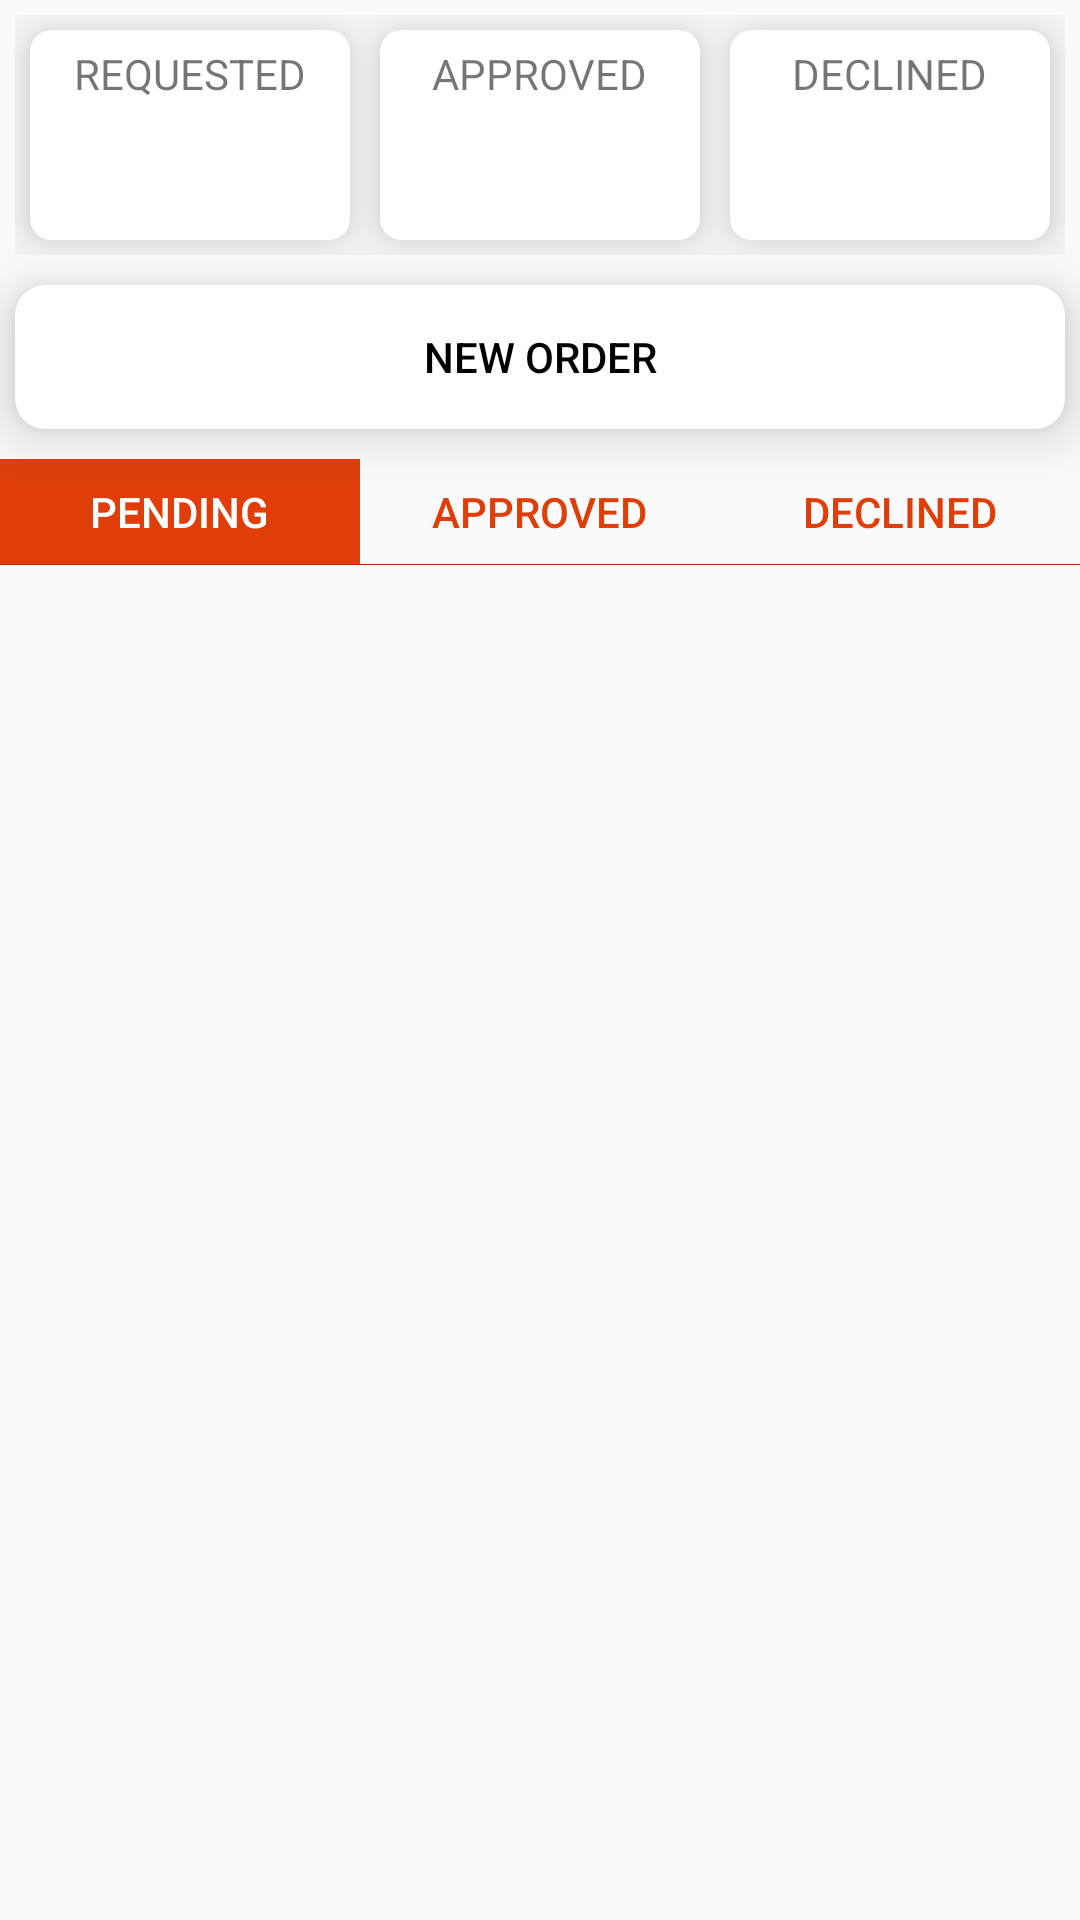

The Android layout XML behind this screen, and the referenced resources:
<!-- AndroidManifest.xml: application theme Theme.Ism -->
<!-- res/layout/activity_cashier.xml -->
<?xml version="1.0" encoding="utf-8"?>
<LinearLayout xmlns:android="http://schemas.android.com/apk/res/android"
    xmlns:app="http://schemas.android.com/apk/res-auto"
    xmlns:tools="http://schemas.android.com/tools"
    android:layout_width="match_parent"
    android:layout_height="match_parent"
    android:orientation="vertical"
    tools:context=".cashier.Cashier">


    <LinearLayout
        android:layout_width="match_parent"
        android:layout_height="80dp"
        android:layout_margin="5dp"
        android:orientation="horizontal">

        <androidx.cardview.widget.CardView
            android:layout_width="0dp"
            android:layout_height="match_parent"
            android:layout_margin="5dp"
            android:layout_weight=".5"
            app:cardCornerRadius="7dp"
            android:onClick="requested"
            app:cardElevation="10dp">

            <RelativeLayout
                android:layout_width="match_parent"
                android:onClick="requested"
                android:layout_height="match_parent">

                <TextView
                    android:layout_width="wrap_content"
                    android:layout_height="wrap_content"
                    android:layout_alignParentTop="true"
                    android:layout_centerHorizontal="true"
                    android:onClick="requested"
                    android:layout_marginTop="5dp"
                    android:text="requested"
                    android:textAllCaps="true" />

                <TextView
                    android:id="@+id/pending"
                    android:layout_width="wrap_content"
                    android:layout_height="wrap_content"
                    android:layout_centerInParent="true"
                    android:gravity="center"
                    android:onClick="requested"
                    android:textColor="#020202"
                    android:textSize="23sp"
                    android:textStyle="bold" />
                <TextView
                    android:layout_width="wrap_content"
                    android:layout_height="wrap_content"
                    android:layout_below="@id/pending"
                    android:onClick="requested"
                    android:layout_centerHorizontal="true"
                    android:id="@+id/requested_amount"/>
            </RelativeLayout>
        </androidx.cardview.widget.CardView>

        <androidx.cardview.widget.CardView
            android:layout_width="0dp"
            android:layout_height="match_parent"
            android:layout_margin="5dp"
            android:layout_weight=".5"
            app:cardCornerRadius="7dp"
            android:onClick="approved"
            app:cardElevation="10dp">

            <RelativeLayout
                android:layout_width="match_parent"
                android:onClick="approved"
                android:layout_height="match_parent">

                <TextView
                    android:layout_width="wrap_content"
                    android:layout_height="wrap_content"
                    android:layout_alignParentTop="true"
                    android:layout_centerHorizontal="true"
                    android:onClick="approved"
                    android:layout_marginTop="5dp"
                    android:text="approved"
                    android:textAllCaps="true" />

                <TextView
                    android:id="@+id/finished"
                    android:layout_width="wrap_content"
                    android:layout_height="wrap_content"
                    android:layout_centerInParent="true"
                    android:gravity="center"
                    android:onClick="approved"
                    android:textColor="#25830B"
                    android:textSize="23sp"
                    android:textStyle="bold" />
                <TextView
                    android:layout_width="wrap_content"
                    android:layout_height="wrap_content"
                    android:onClick="approved"
                    android:layout_below="@id/finished"
                    android:layout_centerHorizontal="true"
                    android:id="@+id/approved_amount"/>
            </RelativeLayout>
        </androidx.cardview.widget.CardView>

        <androidx.cardview.widget.CardView
            android:layout_width="0dp"
            android:layout_height="match_parent"
            android:layout_margin="5dp"
            android:layout_weight=".5"
            app:cardCornerRadius="7dp"
            android:onClick="approved"
            app:cardElevation="10dp">

            <RelativeLayout
                android:layout_width="match_parent"
                android:onClick="declined"
                android:layout_height="match_parent">

                <TextView
                    android:layout_width="wrap_content"
                    android:layout_height="wrap_content"
                    android:layout_alignParentTop="true"
                    android:layout_centerHorizontal="true"
                    android:onClick="declined"
                    android:layout_marginTop="5dp"
                    android:text="declined"
                    android:textAllCaps="true" />

                <TextView
                    android:id="@+id/declined"
                    android:layout_width="wrap_content"
                    android:layout_height="wrap_content"
                    android:layout_centerInParent="true"
                    android:gravity="center"
                    android:onClick="declined"
                    android:textColor="#CF1515"
                    android:textSize="23sp"
                    android:textStyle="bold" />
                <TextView
                    android:layout_width="wrap_content"
                    android:layout_height="wrap_content"
                    android:onClick="declined"
                    android:layout_below="@id/declined"
                    android:layout_centerHorizontal="true"
                    android:id="@+id/declined_amount"/>
            </RelativeLayout>
        </androidx.cardview.widget.CardView>
    </LinearLayout>
    <androidx.cardview.widget.CardView
        android:layout_width="match_parent"
        android:layout_height="wrap_content"
        android:layout_margin="5dp"
        app:cardCornerRadius="10dp"
        android:id="@+id/card"
        app:cardElevation="10dp">

        <Button
            android:id="@+id/new_order"
            android:layout_width="match_parent"
            android:layout_height="wrap_content"
            android:layout_gravity="center"
            android:background="@android:color/transparent"
            android:text="new order"
            android:textColor="@color/black"/>
    </androidx.cardview.widget.CardView>
    <com.google.android.material.tabs.TabLayout
        android:layout_width="match_parent"
        android:layout_height="35dp"
        app:tabIndicatorColor="@color/colorPrimary"
        app:tabSelectedTextColor="#FFFFFF"
        app:tabIndicatorFullWidth="true"
        app:tabIndicatorHeight="40dp"
        android:layout_marginTop="5dp"
        app:tabTextColor="@color/colorPrimary"
        android:id="@+id/tab">
        <com.google.android.material.tabs.TabItem
            android:layout_width="match_parent"
            android:layout_height="wrap_content"
            android:text="pending"/>
        <com.google.android.material.tabs.TabItem
            android:layout_width="match_parent"
            android:layout_height="wrap_content"
            android:text="approved"/>
        <com.google.android.material.tabs.TabItem
            android:layout_width="match_parent"
            android:layout_height="wrap_content"
            android:text="declined"/>
    </com.google.android.material.tabs.TabLayout>
    <View
        android:layout_width="match_parent"
        android:layout_height="0.3dp"
        android:background="@color/colorPrimaryDark"/>
    <androidx.viewpager.widget.ViewPager
        android:layout_width="match_parent"
        android:layout_height="match_parent"
        android:id="@+id/viewpager"/>
</LinearLayout>
<!-- resources referenced by this layout -->
<resources>
  <color name="black">#FF000000</color>
  <color name="colorPrimary">#DF3E09</color>
  <color name="colorPrimaryDark">#B33007</color>
  <style name="Theme.Ism" parent="Theme.AppCompat.DayNight.DarkActionBar">
          
          <item name="colorPrimary">@color/colorPrimary</item>
          <item name="colorPrimaryVariant">@color/colorPrimaryDark</item>
          <item name="colorOnPrimary">@color/white</item>
          
          <item name="colorSecondary">@color/colorPrimary</item>
          <item name="colorSecondaryVariant">@color/colorPrimaryDark</item>
          <item name="colorOnSecondary">@color/white</item>
          
          <item name="android:statusBarColor" tools:targetApi="l">?attr/colorPrimaryVariant</item>
          
      </style>
  <color name="white">#FFFFFFFF</color>
</resources>
